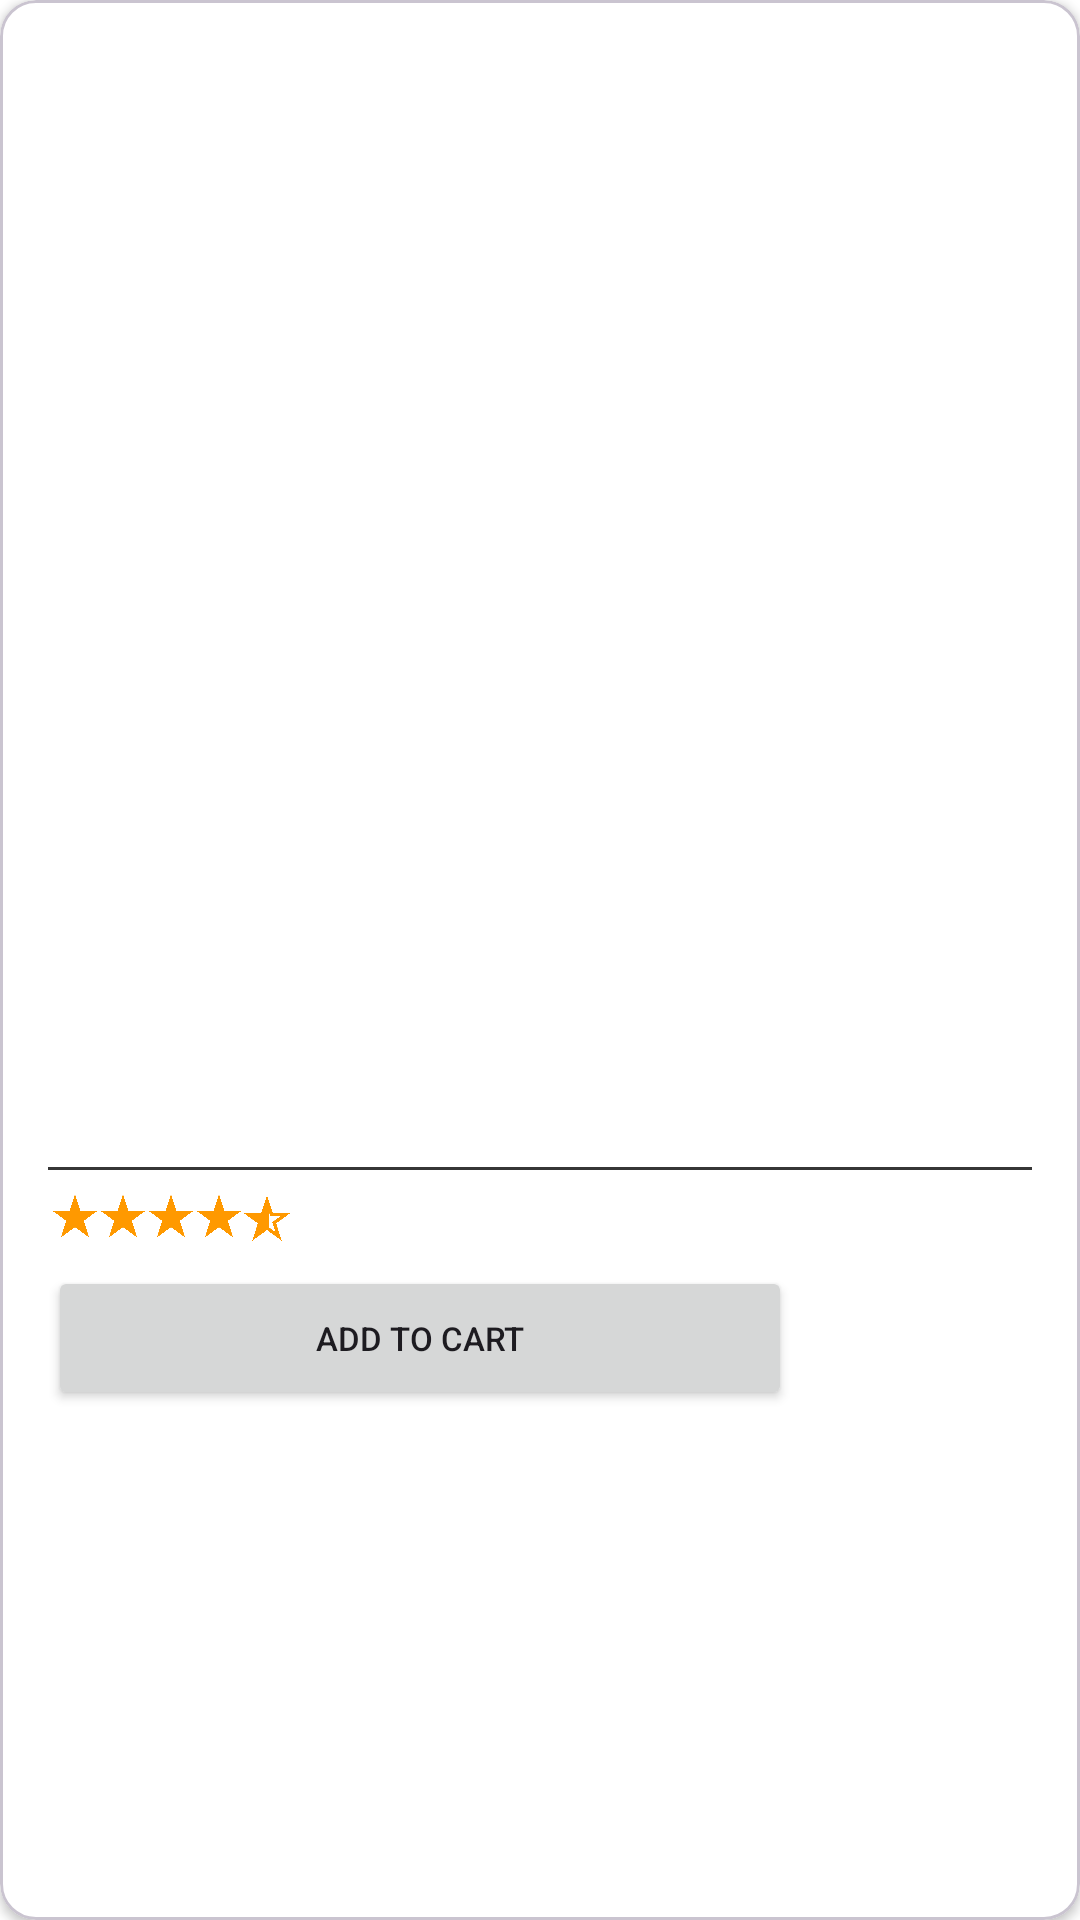

Layout XML and referenced resources for this Android screen:
<!-- AndroidManifest.xml: application theme Theme.Ecommerce -->
<!-- res/layout/recycler_item_product.xml -->
<?xml version="1.0" encoding="utf-8"?>
<com.google.android.material.card.MaterialCardView
    xmlns:android="http://schemas.android.com/apk/res/android"
    android:id="@+id/materialCardProductItem"
    android:layout_width="wrap_content"
    android:layout_height="wrap_content"
    xmlns:tools="http://schemas.android.com/tools"
    app:cardElevation="2dp"
    xmlns:app="http://schemas.android.com/apk/res-auto"
    app:cardBackgroundColor="@color/white">

    <LinearLayout
        android:layout_width="match_parent"
        android:layout_height="match_parent"
        android:orientation="vertical"
        android:paddingHorizontal="16dp"
        android:paddingTop="16dp"
        android:paddingBottom="6dp"
        android:gravity="center">

        <ImageView
            android:id="@+id/imageViewProduct"
            android:layout_width="match_parent"
            android:layout_height="100dp"
            android:scaleType="fitCenter"
            android:layout_marginBottom="10dp"
            tools:src="@drawable/googleg_standard_color_18" />

        <TextView
            android:id="@+id/textViewProductBrand"
            android:layout_width="match_parent"
            android:layout_height="wrap_content"
            android:textColor="@color/coal_dark"
            android:layout_marginBottom="4dp"
            tools:text="Apple"
            android:textSize="18sp" />

        <TextView
            android:id="@+id/textViewProductDetail"
            android:layout_width="match_parent"
            android:layout_height="36dp"
            tools:text="2020 Apple MacBook Air Laptop: Apple M1 Chip, 13” Retina Display, 8GB RAM, 256GB SSD Storage, Backlit Keyboard, FaceTime HD Camera, Touch ID. Works with iPhone/iPad; Silver"
            android:textSize="14sp"
            android:layout_marginBottom="8dp"
            android:textColor="@color/font_secondary" />

        <TextView
            android:id="@+id/textViewProductPrice"
            android:layout_width="match_parent"
            android:layout_height="wrap_content"
            tools:text="₺99.84"
            android:textSize="14sp"
            android:textColor="@color/coal_dark" />

        <View
            android:layout_width="match_parent"
            android:layout_height="1dp"
            android:layout_marginVertical="8dp"
            android:background="@color/font_secondary" />

        <LinearLayout
            android:layout_width="match_parent"
            android:layout_height="wrap_content"
            android:layout_marginBottom="8dp"
            android:orientation="horizontal">

            <TextView
                android:id="@+id/textViewRate"
                android:layout_width="wrap_content"
                android:layout_height="wrap_content"
                tools:text="4.7"
                android:textSize="11sp"
                android:textColor="@color/coal_dark" />

            <LinearLayout
                android:layout_width="wrap_content"
                android:layout_height="wrap_content"
                android:layout_marginHorizontal="1dp"
                android:orientation="horizontal">

                <ImageView
                    android:id="@+id/imageViewStarOne"
                    android:layout_width="16dp"
                    android:layout_height="16dp"
                    android:src="@drawable/star" />

                <ImageView
                    android:id="@+id/imageViewStarTwo"
                    android:layout_width="16dp"
                    android:layout_height="16dp"
                    android:src="@drawable/star" />

                <ImageView
                    android:id="@+id/imageViewStarThree"
                    android:layout_width="16dp"
                    android:layout_height="16dp"
                    android:src="@drawable/star" />

                <ImageView
                    android:id="@+id/imageViewStarFour"
                    android:layout_width="16dp"
                    android:layout_height="16dp"
                    android:src="@drawable/star" />

                <ImageView
                    android:id="@+id/imageViewStarFive"
                    android:layout_width="16dp"
                    android:layout_height="16dp"
                    android:src="@drawable/star_half" />

            </LinearLayout>

            <TextView
                android:id="@+id/textViewReviewCount"
                android:layout_width="wrap_content"
                android:layout_height="wrap_content"
                tools:text="(39)"
                android:textSize="11sp"
                android:textColor="@color/coal_dark" />

        </LinearLayout>

        <LinearLayout
            android:layout_width="match_parent"
            android:layout_height="wrap_content"
            android:orientation="horizontal"
            android:gravity="start|center_vertical">

            <Button
                android:id="@+id/buttonAddCart"
                android:layout_width="0dp"
                android:layout_height="wrap_content"
                android:layout_weight="4"
                android:layout_marginEnd="18dp"
                android:padding="10dp"
                android:text="@string/add_cart"
                android:textSize="11sp" />

            <com.google.android.material.card.MaterialCardView
                android:layout_width="0dp"
                android:layout_height="wrap_content"
                android:layout_weight="1"
                app:cardBackgroundColor="@color/white"
                app:strokeWidth="0dp"
                android:clickable="true"
                android:focusable="true"
                style="@style/Base.Theme.Ecommerce">

                <ImageView
                    android:id="@+id/imageViewFavorite"
                    android:layout_width="22dp"
                    android:layout_height="22dp"
                    android:scaleType="fitCenter"
                    android:layout_gravity="center"
                    tools:background="@drawable/favorite_orange" />

            </com.google.android.material.card.MaterialCardView>

        </LinearLayout>

    </LinearLayout>

</com.google.android.material.card.MaterialCardView>
<!-- resources referenced by this layout -->
<resources>
  <color name="coal_dark">#212121</color>
  <color name="font_secondary">#363636</color>
  <color name="white">#FFFFFFFF</color>
  <!-- drawable favorite_orange: png bitmap (drawable, 17148 bytes) -->
  <!-- drawable star: png bitmap (drawable, 22101 bytes) -->
  <!-- drawable star_half: png bitmap (drawable, 25841 bytes) -->
  <string name="add_cart">Add to Cart</string>
  <style name="Base.Theme.Ecommerce" parent="Theme.Material3.DayNight.NoActionBar">
          <item name="colorPrimary">@color/color_primary</item>
          <item name="colorPrimaryVariant">@color/color_primary_variant</item>
          <item name="colorSecondary">@color/color_secondary</item>
          <item name="colorSecondaryVariant">@color/color_secondary_variant</item>
          <item name="android:statusBarColor">@color/color_status_bar</item>
          <item name="android:windowBackground">@color/white</item>
      </style>
  <style name="Theme.Ecommerce" parent="Base.Theme.Ecommerce" />
  <color name="color_primary">#4267B2</color>
  <color name="color_primary_variant">#518ad8</color>
  <color name="color_secondary">#606060</color>
  <color name="color_secondary_variant">#979797</color>
  <color name="color_status_bar">#9dcbf3</color>
</resources>
